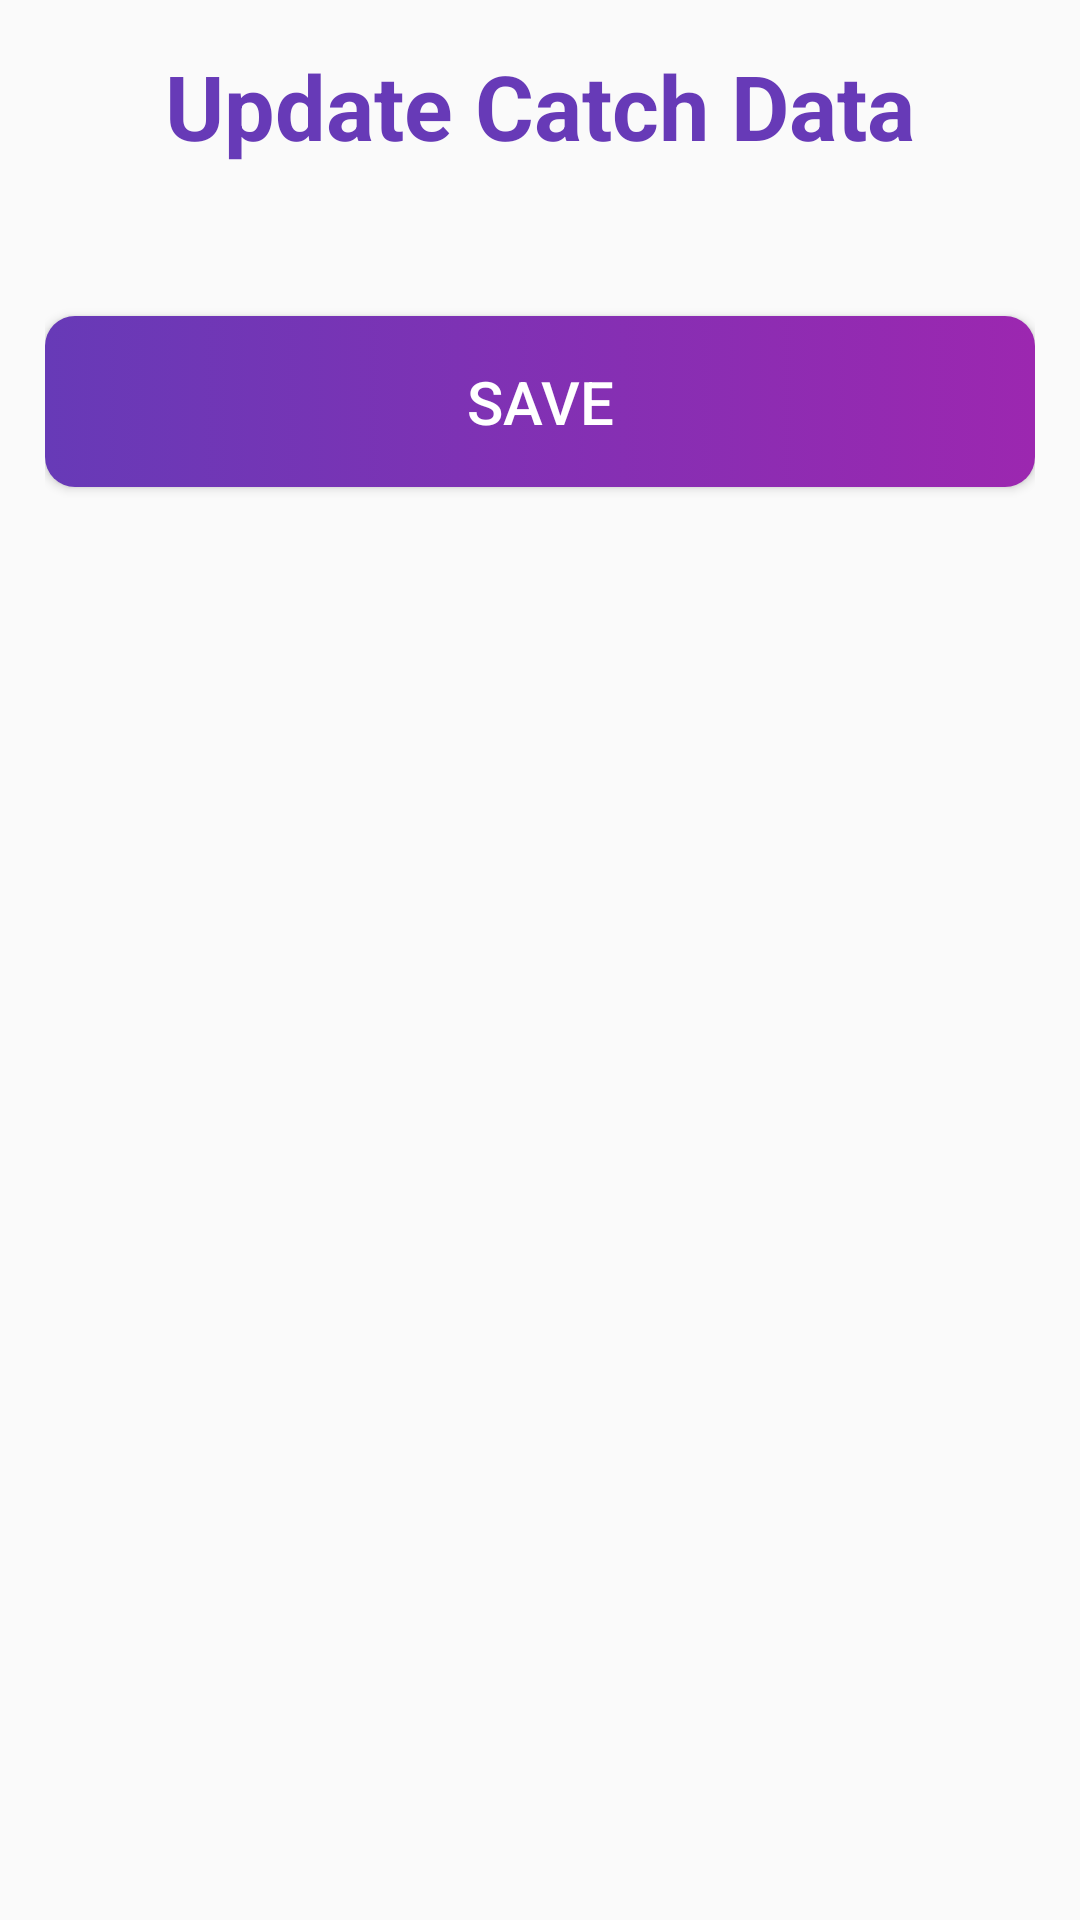

Reconstruct the res/layout file that produces this screen, plus the resources it refers to.
<!-- AndroidManifest.xml: activity theme AppTheme.NoActionBar -->
<!-- res/layout/activity_update_catch_data.xml -->
<?xml version="1.0" encoding="utf-8"?>
<RelativeLayout xmlns:android="http://schemas.android.com/apk/res/android"
    xmlns:app="http://schemas.android.com/apk/res-auto"
    xmlns:tools="http://schemas.android.com/tools"
    android:id="@+id/departure_layout"
    android:layout_width="match_parent"
    android:layout_height="match_parent"
    android:orientation="vertical"
    tools:context=".view.CatchData.EnterCatchDataActivity">

    <ScrollView
        android:layout_width="match_parent"
        android:layout_height="match_parent"
        android:foregroundGravity="center">

        <LinearLayout
            android:layout_width="match_parent"
            android:layout_height="match_parent"
            android:layout_margin="15dp"
            android:orientation="vertical">

            <TextView
                android:id="@+id/catchDataLable"
                android:layout_width="wrap_content"
                android:layout_height="wrap_content"
                android:layout_gravity="center"
                android:layout_marginBottom="20dp"
                android:text="Update Catch Data"
                android:textColor="@color/deep_purple_500"
                android:textSize="30dp"
                android:textStyle="bold" />

            <Spinner
android:visibility="gone"
                android:id="@+id/catchDataTypeInput"
                android:layout_width="match_parent"
                android:layout_height="wrap_content"
                android:layout_marginBottom="8dp"
                android:addStatesFromChildren="true"
                android:background="@drawable/gradient_4"
                android:entries="@array/fishDataEntryTypes"
                android:gravity="center_horizontal"
                android:padding="20dp"
                android:textAlignment="center" />

            <LinearLayout
                android:layout_width="match_parent"
                android:layout_height="match_parent"
                android:orientation="vertical">

                <LinearLayout
                    android:visibility="gone"
                    android:layout_width="match_parent"
                    android:layout_height="match_parent"
                    android:layout_marginTop="10dp"
                    android:gravity="center"
                    android:orientation="vertical">

                    <TextView

                        android:id="@+id/fishTypeLable"
                        android:layout_width="match_parent"
                        android:layout_height="match_parent"
                        android:layout_margin="10dp"
                        android:text="Fish Type"
                        android:textColor="@color/black"
                        android:textSize="25dp"
                        android:textStyle="bold" />

                    <Spinner
                        android:id="@+id/fishTypeInput"
                        android:layout_width="match_parent"
                        android:layout_height="wrap_content"
                        android:layout_weight="1"
                        android:addStatesFromChildren="true"
                        android:background="@drawable/edittext_border"
                        android:entries="@array/fishTypes"
                        android:padding="20dp" />

                </LinearLayout>

                <LinearLayout
                    android:layout_width="match_parent"
                    android:layout_height="match_parent"
                    android:layout_marginTop="10dp"
                    android:gravity="center"
                    android:orientation="vertical">

                    <androidx.recyclerview.widget.RecyclerView
                        android:id="@+id/fishList"
                        android:layout_width="match_parent"
                        android:layout_height="match_parent" />


                </LinearLayout>


            </LinearLayout>

            <Button
                android:id="@+id/catchDataSaveBtn"
                android:layout_width="match_parent"
                android:layout_height="wrap_content"
                android:layout_marginTop="20dp"
                android:layout_marginBottom="50dp"
                android:layout_weight="1"
                android:background="@drawable/curve_btn"
                android:padding="15dp"
                android:text="Save"
                android:textColor="@color/white"
                android:textSize="20dp" />

        </LinearLayout>


    </ScrollView>

</RelativeLayout>
<!-- resources referenced by this layout -->
<resources>
  <string-array name="fishDataEntryTypes">
          <item value="1">Enter Retained Fish Data</item>
          <item value="2">Enter Discarded Dead Fish Data</item>
          <item value="3">Enter Discarded Live Fish Data</item>
      </string-array>
  <string-array name="fishTypes">
          <item value="01">TUNA</item>
          <item value="02">BILLFISH</item>
          <item value="03">SHARKS N RAYS</item>
          <item value="04">MAMMALS</item>
          <item value="05">TURTLES</item>
          <item value="06">SEA BIRDS</item>
          <item value="07">OTHER</item>
      </string-array>
  <color name="black">#000000</color>
  <color name="deep_purple_500">#673AB7</color>
  <color name="white">#FFFFFF</color>
  <!-- drawable curve_btn (drawable) -->
  <?xml version="1.0" encoding="utf-8"?>
  <selector xmlns:android="http://schemas.android.com/apk/res/android">
  
      
      <item android:state_pressed="true">
          <shape android:shape="rectangle">
              <corners android:radius="8dp" />
              <solid android:color="@color/colorPrimaryDark" />
              <gradient android:angle="-90" android:startColor="@color/deep_purple_500" android:endColor="@color/colorPrimaryDark" />
          </shape>
      </item>
  
      
      <item>
          <shape android:shape="rectangle">
              <corners android:radius="10dp" />
              <solid android:color="@color/colorPrimaryDark" />
              <gradient android:angle="+180" android:startColor="@color/colorPrimaryDark" android:endColor="@color/deep_purple_500" />
          </shape>
      </item>
  
  </selector>
  <!-- drawable edittext_border (drawable) -->
  <?xml version="1.0" encoding="utf-8"?>
  <shape xmlns:android="http://schemas.android.com/apk/res/android"
      android:shape="rectangle">
  
      <stroke
          android:width="2dp"
          android:color="@color/deep_purple_500"
          />
      <corners
          android:radius="10dp" />
  </shape>
  <!-- drawable gradient_4 (drawable) -->
  <?xml version="1.0" encoding="utf-8"?>
  <selector xmlns:android="http://schemas.android.com/apk/res/android">
      <item>
          <shape android:shape="rectangle">
              <corners android:radius="10dp" />
              <solid android:color="#e0cfff" />
              
          </shape>
      </item>
  
  </selector>
  <style name="AppTheme.NoActionBar">
          <item name="windowActionBar">false</item>
          <item name="windowNoTitle">true</item>
      </style>
  <color name="colorPrimaryDark">#9C27B0</color>
</resources>
